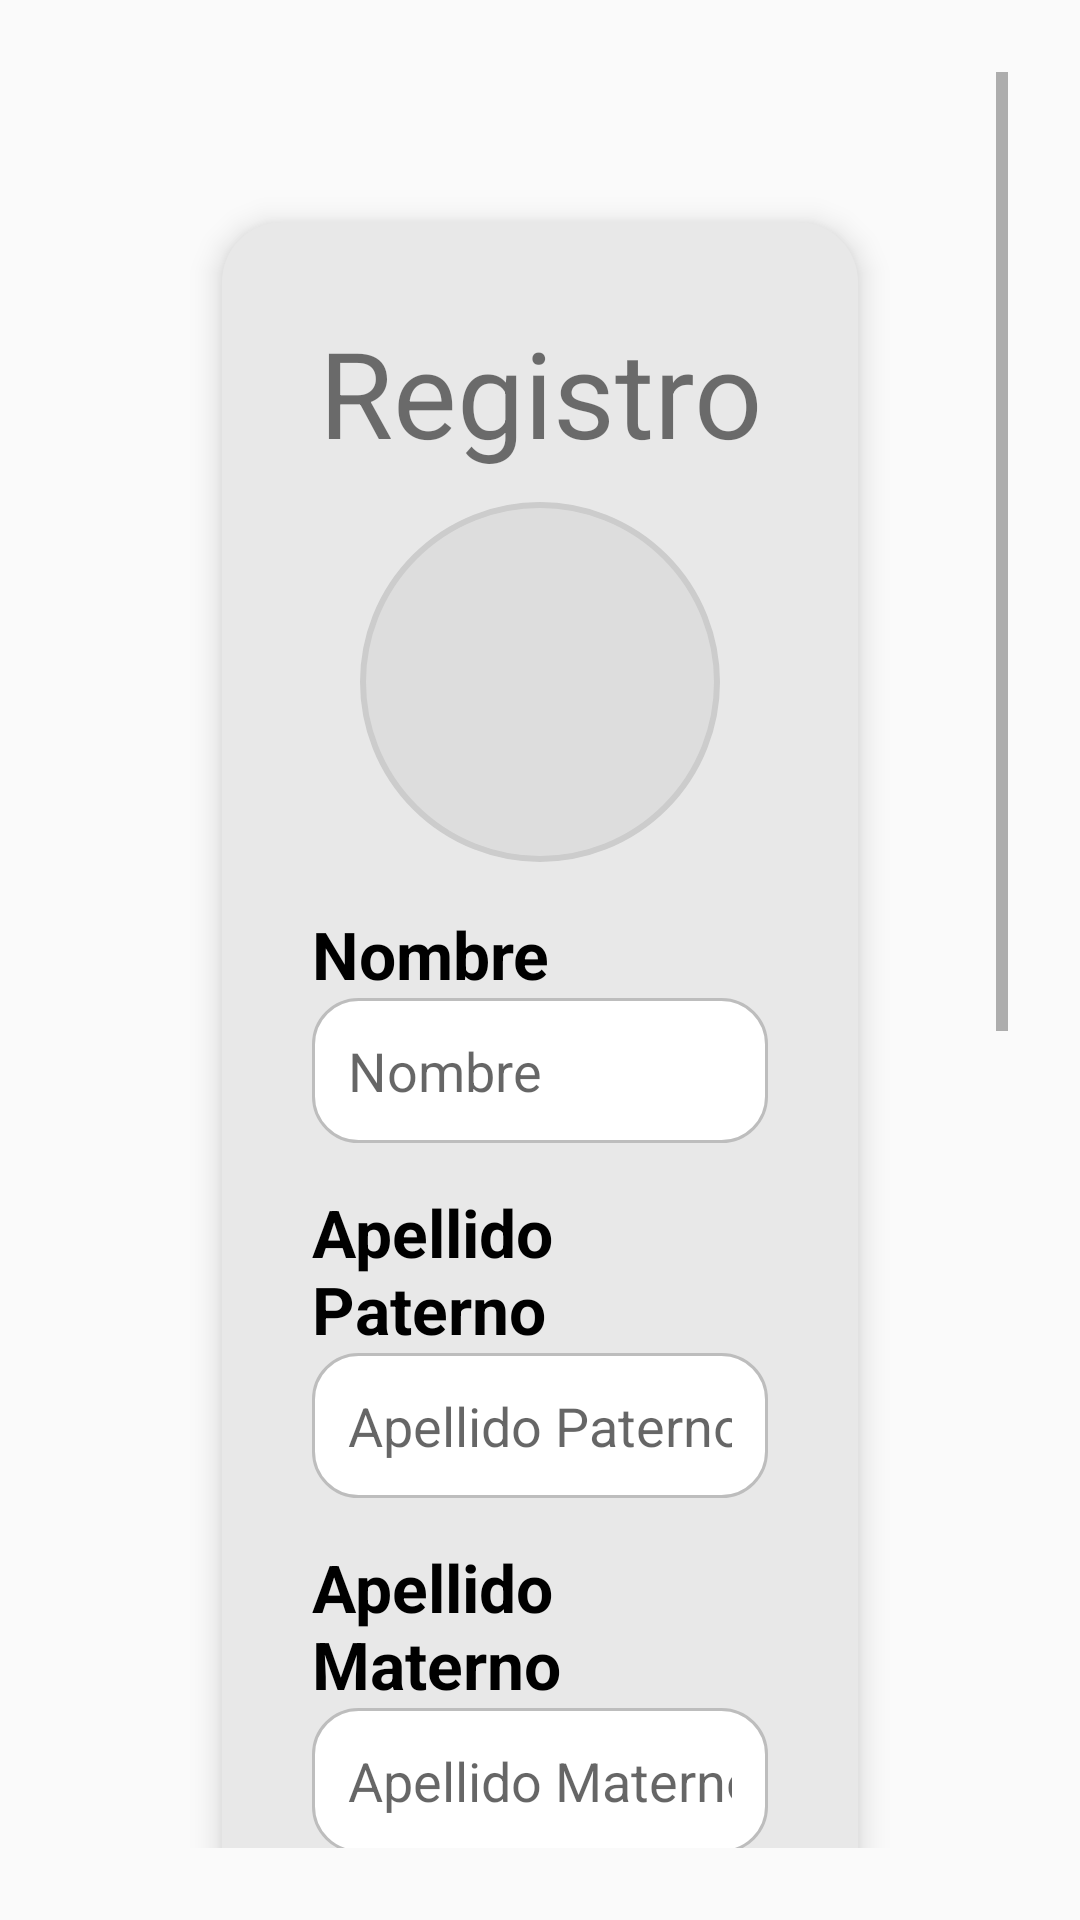

Layout XML and referenced resources for this Android screen:
<!-- AndroidManifest.xml: application theme Theme.Nelto -->
<!-- res/layout/registro_activity.xml -->
<?xml version="1.0" encoding="utf-8"?>

    <ScrollView xmlns:android="http://schemas.android.com/apk/res/android"
        xmlns:tools="http://schemas.android.com/tools"
        android:layout_width="match_parent"
        android:layout_height="match_parent"
        android:fillViewport="true"
        android:padding="24dp"
        tools:context=".Registro">

        <LinearLayout
            android:layout_width="match_parent"
            android:layout_height="wrap_content"
            android:orientation="vertical"
            android:gravity="center"
            style="@style/EstiloLayoutCentrado">

            <TextView
                android:layout_width="match_parent"
                android:layout_height="wrap_content"
                android:text="Registro"
                android:textSize="40dp"
                android:gravity="center"
                android:layout_marginBottom="10dp"/>

            <ImageView
                android:id="@+id/ivFotoPerfil"
                android:layout_width="120dp"
                android:layout_height="120dp"
                android:src="@drawable/ic_android_black_24dp"
                android:scaleType="centerCrop"
                android:background="@drawable/fondo_circular"
                android:clickable="true"
                android:focusable="true"
                android:layout_marginBottom="16dp" />

            <TextView
                android:layout_width="match_parent"
                android:layout_height="wrap_content"
                android:text="Nombre"
                style="@style/EstiloTitulo" />

            <EditText
                android:id="@+id/Nombre"
                style="@style/EstiloEditText"
                android:layout_width="match_parent"
                android:layout_height="wrap_content"
                android:hint="Nombre"
                android:inputType="text" />

            <TextView
                android:layout_width="match_parent"
                android:layout_height="wrap_content"
                android:text="Apellido Paterno"
                style="@style/EstiloTitulo" />

            <EditText
                android:id="@+id/ApellidoP"
                style="@style/EstiloEditText"
                android:layout_width="match_parent"
                android:layout_height="wrap_content"
                android:hint="Apellido Paterno"
                android:inputType="text" />

            <TextView
                android:layout_width="match_parent"
                android:layout_height="wrap_content"
                android:text="Apellido Materno"
                style="@style/EstiloTitulo" />

            <EditText
                android:id="@+id/ApellidoM"
                style="@style/EstiloEditText"
                android:layout_width="match_parent"
                android:layout_height="wrap_content"
                android:hint="Apellido Materno"
                android:inputType="text" />

            <TextView
                android:layout_width="match_parent"
                android:layout_height="wrap_content"
                android:text="Correo"
                style="@style/EstiloTitulo" />

            <EditText
                android:id="@+id/Correo"
                style="@style/EstiloEditText"
                android:layout_width="match_parent"
                android:layout_height="wrap_content"
                android:hint="Correo"
                android:inputType="textEmailAddress" />

            <TextView
                style="@style/EstiloTitulo"
                android:layout_width="match_parent"
                android:layout_height="wrap_content"
                android:text="Contraseña" />

            <EditText
                android:id="@+id/Contra"
                style="@style/EstiloEditText"
                android:layout_width="match_parent"
                android:layout_height="wrap_content"
                android:hint="Contraseña"
                android:inputType="textPassword" />

            <TextView
                style="@style/EstiloTitulo"
                android:layout_width="match_parent"
                android:layout_height="wrap_content"
                android:text="Confirmar contraseña" />

            <EditText
                android:id="@+id/Contra2"
                style="@style/EstiloEditText"
                android:layout_width="match_parent"
                android:layout_height="wrap_content"
                android:hint="Contraseña"
                android:inputType="textPassword" />

            <TextView
                style="@style/EstiloTitulo"
                android:layout_width="match_parent"
                android:layout_height="wrap_content"
                android:text="Teléfono" />

            <EditText
                android:id="@+id/Telefono"
                style="@style/EstiloEditText"
                android:layout_width="match_parent"
                android:layout_height="wrap_content"
                android:hint="1234567890"
                android:inputType="phone" />

            <LinearLayout
                android:layout_width="match_parent"
                android:layout_height="wrap_content"
                android:orientation="vertical"
                android:gravity="center"
                android:layout_marginTop="30dp">

                <Button
                    android:id="@+id/btnIniciarSesion"
                    android:layout_width="wrap_content"
                    android:layout_height="wrap_content"
                    android:text="Iniciar Sesión"
                    style="@style/EstiloBotones">
                </Button>

                <Button
                    android:id="@+id/btnRegistrar"
                    android:layout_width="wrap_content"
                    android:layout_height="wrap_content"
                    android:text="Registrarse"
                    style="@style/EstiloBotones">
                </Button>

            </LinearLayout>

        </LinearLayout>
    </ScrollView>
<!-- resources referenced by this layout -->
<resources>
  <!-- drawable fondo_circular (drawable) -->
  <?xml version="1.0" encoding="utf-8"?>
  
  <shape xmlns:android="http://schemas.android.com/apk/res/android"
      android:shape="oval">
      <solid android:color="#DDDDDD" />
      <stroke android:width="2dp" android:color="#CCCCCC" />
  </shape>
  <style name="EstiloBotones">
          <item name="android:backgroundTint">#c0c0c0</item>
          <item name="android:textColor">#000000</item>
          <item name="android:textSize">16sp</item>
      </style>
  <style name="EstiloEditText">
          <item name="android:background">@drawable/borde_edittext</item>
          <item name="android:padding">12dp</item>
          <item name="android:textSize">18sp</item>
          <item name="android:textColor">#000000</item>
          <item name="android:layout_gravity">center</item>
          <item name="android:layout_marginBottom">15dp</item>
          <item name="android:maxLines">1</item>
      </style>
  <style name="EstiloLayoutCentrado">
          <item name="android:background">@drawable/fondo_layout</item>
          <item name="android:padding">30dp</item>
          <item name="android:layout_marginStart">50dp</item>
          <item name="android:layout_marginEnd">50dp</item>
          <item name="android:layout_marginTop">50dp</item>
          <item name="android:layout_marginBottom">50dp</item>
          <item name="android:gravity">center</item>
          <item name="android:elevation">6dp</item>
      </style>
  <style name="EstiloTitulo">
          <item name="android:layout_width">match_parent</item>
          <item name="android:layout_height">wrap_content</item>
          <item name="android:textSize">22sp</item>
          <item name="android:textStyle">bold</item>
          <item name="android:textColor">#000000</item>
          <item name="android:gravity">left</item>
      </style>
  <style name="Theme.Nelto" parent="Theme.AppCompat.Light.NoActionBar">
          
          <item name="colorPrimary">#6200EE</item>
          <item name="colorPrimaryDark">#3700B3</item>
          <item name="colorAccent">#03DAC6</item>
      </style>
  <!-- drawable borde_edittext (drawable) -->
  <?xml version="1.0" encoding="utf-8"?>
  
  <shape xmlns:android="http://schemas.android.com/apk/res/android"
      android:shape="rectangle">
  
      <solid android:color="#FFFFFF" />
      <stroke android:width="1dp" android:color="#BDBDBD" />
      <corners android:radius="15dp" />
  
  </shape>
  <!-- drawable fondo_layout (drawable) -->
  <?xml version="1.0" encoding="utf-8"?>
  
  <shape xmlns:android="http://schemas.android.com/apk/res/android"
      android:shape="rectangle">
  
      <solid android:color="#E8E8E8" />
      <corners android:radius="20dp" />
  
  </shape>
</resources>
